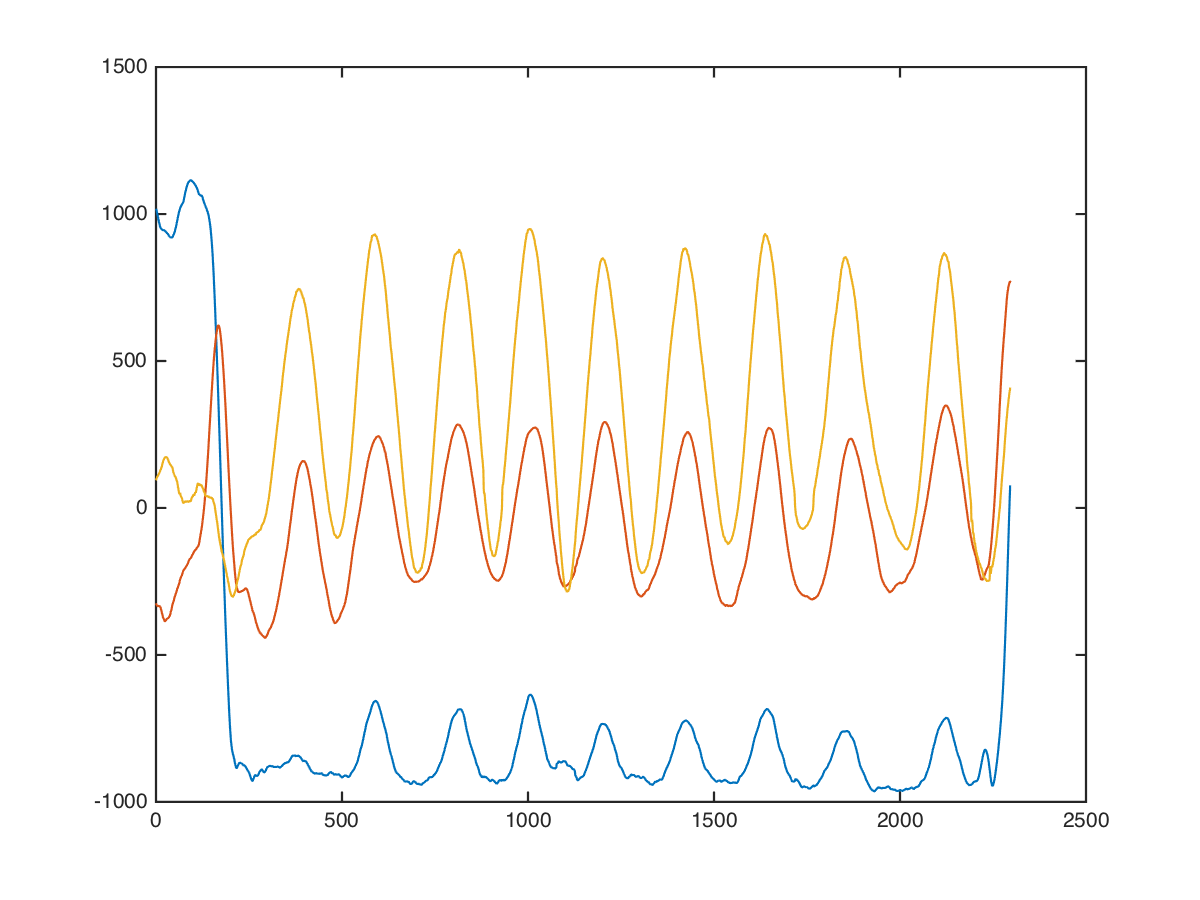

Data behind this chart, as committed beside it:
chest, dumbbell-chest-fly, 20, 15, 10, 1088, -208, 8
chest, dumbbell-chest-fly, 20, 15, 10, 1088, -208, 24
chest, dumbbell-chest-fly, 20, 15, 10, 1096, -254, -29
chest, dumbbell-chest-fly, 20, 15, 10, 1096, -286, 50
chest, dumbbell-chest-fly, 20, 15, 10, 1081, -339, 122
chest, dumbbell-chest-fly, 20, 15, 10, 1087, -330, 78
chest, dumbbell-chest-fly, 20, 15, 10, 1088, -321, 65
chest, dumbbell-chest-fly, 20, 15, 10, 1102, -306, 84
chest, dumbbell-chest-fly, 20, 15, 10, 1084, -291, 28
chest, dumbbell-chest-fly, 20, 15, 10, 1073, -281, 81
chest, dumbbell-chest-fly, 20, 15, 10, 1066, -255, -25
chest, dumbbell-chest-fly, 20, 15, 10, 1039, -229, -6
chest, dumbbell-chest-fly, 20, 15, 10, 1008, -218, 14
chest, dumbbell-chest-fly, 20, 15, 10, 994, -187, -2
chest, dumbbell-chest-fly, 20, 15, 10, 992, -182, -19
chest, dumbbell-chest-fly, 20, 15, 10, 981, -206, -63
chest, dumbbell-chest-fly, 20, 15, 10, 981, -232, -64
chest, dumbbell-chest-fly, 20, 15, 10, 973, -240, -14
chest, dumbbell-chest-fly, 20, 15, 10, 973, -245, -2
chest, dumbbell-chest-fly, 20, 15, 10, 981, -253, 22
chest, dumbbell-chest-fly, 20, 15, 10, 989, -270, 40
chest, dumbbell-chest-fly, 20, 15, 10, 983, -248, 54
chest, dumbbell-chest-fly, 20, 15, 10, 989, -233, 51
chest, dumbbell-chest-fly, 20, 15, 10, 1013, -266, 53
chest, dumbbell-chest-fly, 20, 15, 10, 1020, -305, 52
chest, dumbbell-chest-fly, 20, 15, 10, 1016, -336, 24
chest, dumbbell-chest-fly, 20, 15, 10, 1020, -337, 23
chest, dumbbell-chest-fly, 20, 15, 10, 1031, -320, 66
chest, dumbbell-chest-fly, 20, 15, 10, 1033, -320, 110
chest, dumbbell-chest-fly, 20, 15, 10, 1021, -310, 145
chest, dumbbell-chest-fly, 20, 15, 10, 1010, -286, 191
chest, dumbbell-chest-fly, 20, 15, 10, 1009, -281, 224
chest, dumbbell-chest-fly, 20, 15, 10, 1033, -302, 244
chest, dumbbell-chest-fly, 20, 15, 10, 1053, -328, 258
chest, dumbbell-chest-fly, 20, 15, 10, 1061, -360, 206
chest, dumbbell-chest-fly, 20, 15, 10, 1049, -370, 191
chest, dumbbell-chest-fly, 20, 15, 10, 1034, -406, 208
chest, dumbbell-chest-fly, 20, 15, 10, 1046, -459, 185
chest, dumbbell-chest-fly, 20, 15, 10, 1060, -512, 128
chest, dumbbell-chest-fly, 20, 15, 10, 1043, -503, 161
chest, dumbbell-chest-fly, 20, 15, 10, 1024, -465, 192
chest, dumbbell-chest-fly, 20, 15, 10, 1021, -441, 191
chest, dumbbell-chest-fly, 20, 15, 10, 1005, -453, 176
chest, dumbbell-chest-fly, 20, 15, 10, 988, -478, 141
chest, dumbbell-chest-fly, 20, 15, 10, 964, -460, 169
chest, dumbbell-chest-fly, 20, 15, 10, 934, -430, 181
chest, dumbbell-chest-fly, 20, 15, 10, 919, -416, 219
chest, dumbbell-chest-fly, 20, 15, 10, 910, -417, 167
chest, dumbbell-chest-fly, 20, 15, 10, 888, -424, 152
chest, dumbbell-chest-fly, 20, 15, 10, 888, -423, 160
chest, dumbbell-chest-fly, 20, 15, 10, 880, -384, 176
chest, dumbbell-chest-fly, 20, 15, 10, 832, -352, 200
chest, dumbbell-chest-fly, 20, 15, 10, 809, -344, 177
chest, dumbbell-chest-fly, 20, 15, 10, 793, -336, 206
chest, dumbbell-chest-fly, 20, 15, 10, 777, -336, 163
chest, dumbbell-chest-fly, 20, 15, 10, 791, -314, 175
chest, dumbbell-chest-fly, 20, 15, 10, 799, -305, 197
chest, dumbbell-chest-fly, 20, 15, 10, 793, -311, 200
chest, dumbbell-chest-fly, 20, 15, 10, 785, -332, 186
chest, dumbbell-chest-fly, 20, 15, 10, 811, -336, 177
chest, dumbbell-chest-fly, 20, 15, 10, 842, -323, 189
... 2,285 more rows
